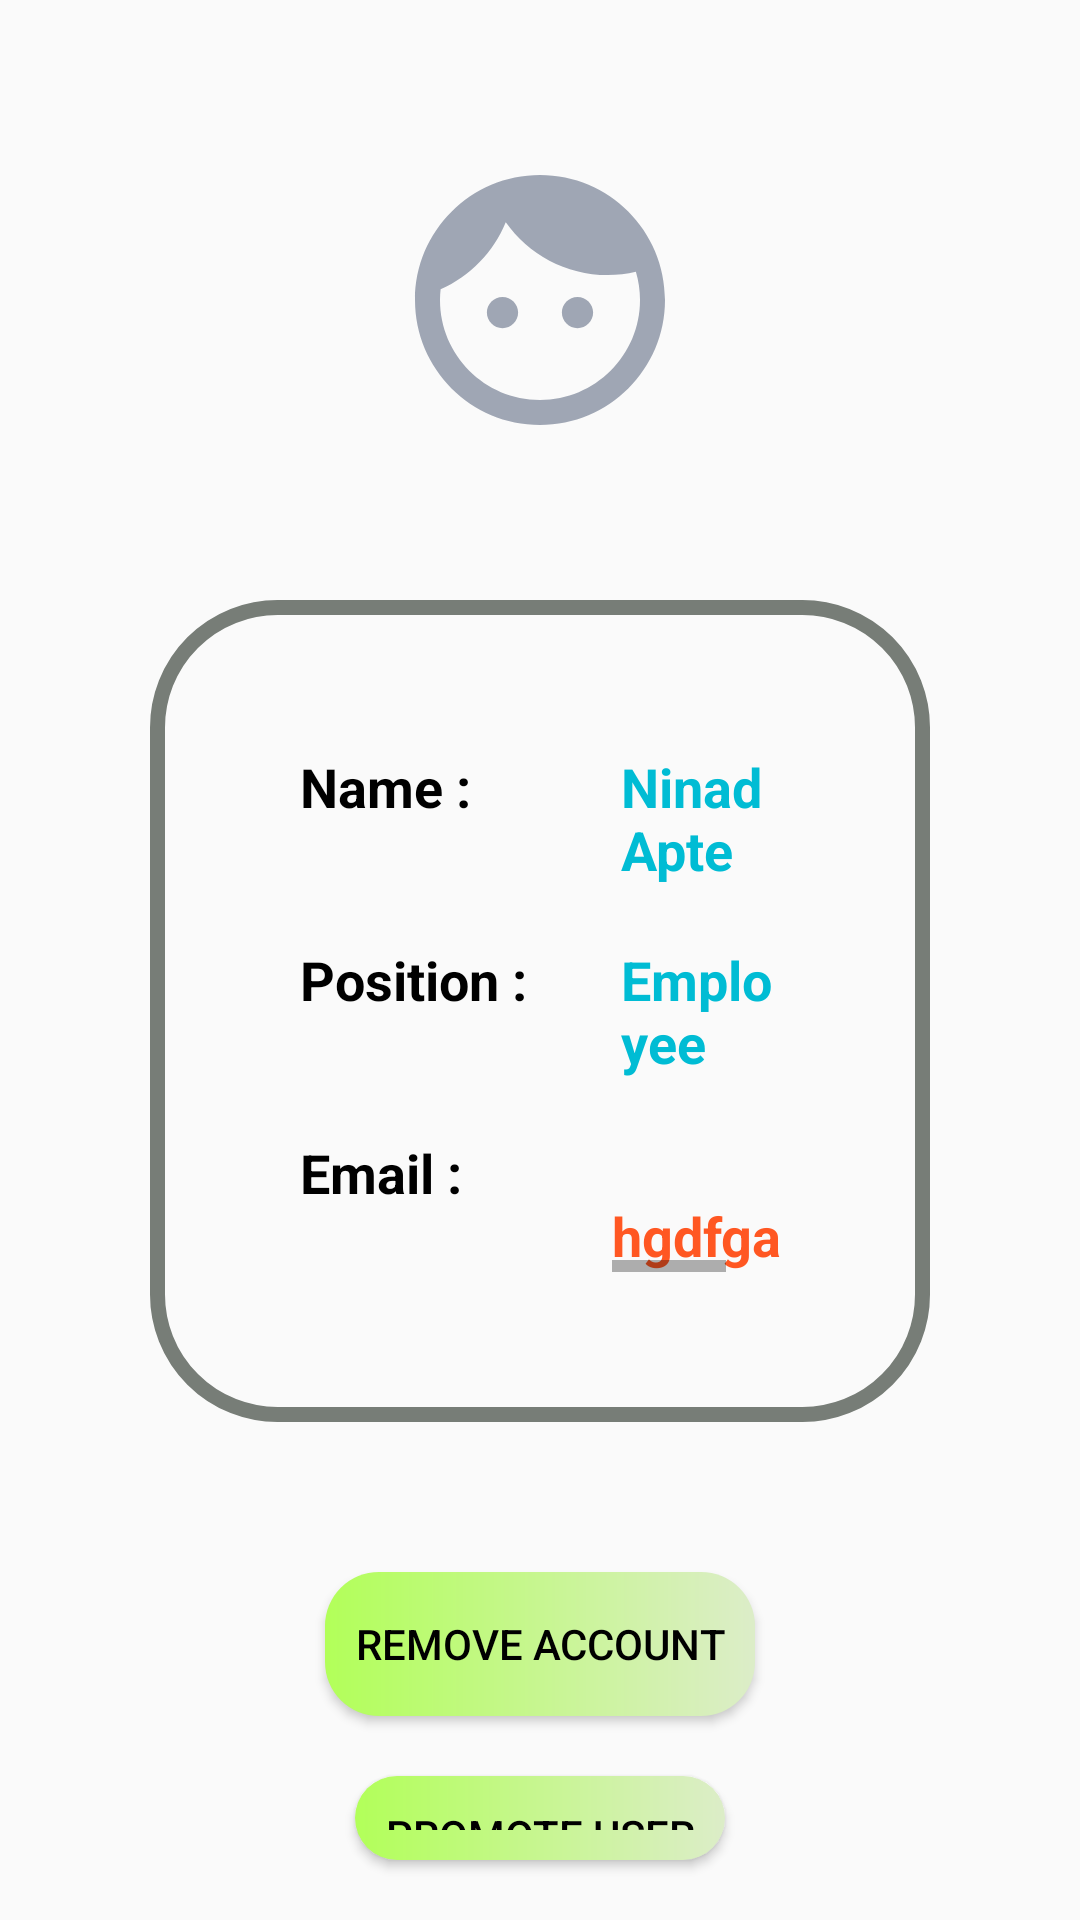

Android layout source for this screen:
<!-- AndroidManifest.xml: application theme AppTheme -->
<!-- res/layout/activity_display_profile_activity.xml -->
<?xml version="1.0" encoding="utf-8"?>
<RelativeLayout xmlns:android="http://schemas.android.com/apk/res/android"
    xmlns:app="http://schemas.android.com/apk/res-auto"
    xmlns:tools="http://schemas.android.com/tools"
    android:layout_width="match_parent"
    android:layout_height="match_parent"
    tools:context=".Display_profile_activity">

    <ImageView
        android:id="@+id/imageView3"
        android:layout_width="100dp"
        android:layout_height="100dp"
        android:layout_centerHorizontal="true"
        android:layout_margin="50dp"
        app:srcCompat="@drawable/ic_baseline_face_24" />




        <RelativeLayout
            android:id="@+id/rel"
            android:layout_width="match_parent"
            android:layout_height="wrap_content"
            android:layout_below="@id/imageView3"
            android:layout_centerHorizontal="true"
            android:layout_marginStart="50dp"

            android:layout_marginEnd="50dp"
            android:layout_marginBottom="50dp"
            android:background="@drawable/profile_picture_box_shape"
            android:padding="30dp">
            <HorizontalScrollView android:layout_width="fill_parent"
                android:layout_height="wrap_content"
                android:layout_below="@+id/textView4"
                android:layout_marginStart="20dp"
                android:layout_marginLeft="30dp"
                android:layout_marginTop="20dp"
                android:layout_marginEnd="20dp"
                android:layout_marginBottom="20dp"
                android:layout_toRightOf="@+id/textView5">
                <TextView
                    android:id="@+id/textView6"
                    android:layout_width="match_parent"
                    android:layout_height="wrap_content"


                    android:maxLines="1"
                    android:scrollHorizontally="true"

                    android:text="hgdfgafga"
                    android:textColor="#FF5722"
                    android:scrollbars = "horizontal"
                    android:textSize="18sp"
                    android:textStyle="bold" />

            </HorizontalScrollView>




            <TextView
                android:id="@+id/textView3"
                android:layout_width="wrap_content"
                android:layout_height="wrap_content"
                android:layout_below="@id/textView"
                android:layout_marginStart="20dp"
                android:layout_marginTop="20dp"
                android:layout_marginEnd="20dp"
                android:layout_marginBottom="20dp"
                android:text="Position :"
                android:textSize="18sp"
                android:textStyle="bold" />

            <TextView
                android:id="@+id/textView4"
                android:layout_width="wrap_content"
                android:layout_height="wrap_content"
                android:layout_below="@id/textView"
                android:layout_marginStart="20dp"
                android:layout_marginLeft="30dp"
                android:layout_marginTop="20dp"
                android:layout_marginEnd="20dp"
                android:layout_marginBottom="20dp"
                android:layout_toRightOf="@id/textView"
                android:text="Employee"
                android:textColor="#00BCD4"
                android:textSize="18sp"
                android:textStyle="bold" />

            <TextView
                android:id="@+id/textView5"
                android:layout_width="wrap_content"
                android:layout_height="wrap_content"
                android:layout_below="@id/textView3"
                android:layout_marginStart="20dp"
                android:layout_marginTop="20dp"
                android:layout_marginEnd="20dp"
                android:layout_marginBottom="20dp"
                android:text="Email :"
                android:textSize="18sp"
                android:textStyle="bold" />

            <TextView
                android:id="@+id/textView2"
                android:layout_width="wrap_content"
                android:layout_height="wrap_content"
                android:layout_marginStart="20dp"
                android:layout_marginLeft="30dp"
                android:layout_marginTop="20dp"
                android:layout_marginEnd="20dp"
                android:layout_marginBottom="20dp"
                android:layout_toRightOf="@id/textView"
                android:text="Ninad Apte"
                android:textColor="#00BCD4"
                android:textSize="18sp"
                android:textStyle="bold" />

            <TextView
                android:id="@+id/textView"
                android:layout_width="wrap_content"
                android:layout_height="wrap_content"
                android:layout_marginStart="20dp"
                android:layout_marginTop="20dp"
                android:layout_marginEnd="20dp"
                android:layout_marginBottom="20dp"
                android:text="Name :"
                android:textSize="18sp"
                android:textStyle="bold" />

        </RelativeLayout>


<Button
android:background="@drawable/button_background"
android:id="@+id/button2"
android:layout_below="@id/rel"
android:layout_centerHorizontal="true"
android:layout_height="wrap_content"
android:layout_width="wrap_content"
android:padding="10dp"
android:text="Remove Account" /><Button
android:background="@drawable/button_background"
android:id="@+id/button3"
android:layout_below="@id/button2"
android:layout_centerHorizontal="true"
android:layout_height="wrap_content"
android:layout_margin="20dp"
android:layout_width="wrap_content"
android:padding="10dp"
android:text="Promote User" /></RelativeLayout>
<!-- resources referenced by this layout -->
<resources>
  <!-- drawable button_background (drawable) -->
  <?xml version="1.0" encoding="utf-8"?>
  <shape xmlns:android="http://schemas.android.com/apk/res/android">
  
          <corners android:radius="18dp"  >
  
          </corners>
          <gradient android:startColor="#DCEDC8" android:endColor="#B2FF59"
              android:angle="180"></gradient>
  
  
  </shape>
  
  
  <!-- drawable ic_baseline_face_24 (drawable) -->
  <vector android:height="24dp" android:tint="#9FA6B4"
      android:viewportHeight="24" android:viewportWidth="24"
      android:width="24dp" xmlns:android="http://schemas.android.com/apk/res/android">
      <path android:fillColor="@android:color/white" android:pathData="M9,11.75c-0.69,0 -1.25,0.56 -1.25,1.25s0.56,1.25 1.25,1.25 1.25,-0.56 1.25,-1.25 -0.56,-1.25 -1.25,-1.25zM15,11.75c-0.69,0 -1.25,0.56 -1.25,1.25s0.56,1.25 1.25,1.25 1.25,-0.56 1.25,-1.25 -0.56,-1.25 -1.25,-1.25zM12,2C6.48,2 2,6.48 2,12s4.48,10 10,10 10,-4.48 10,-10S17.52,2 12,2zM12,20c-4.41,0 -8,-3.59 -8,-8 0,-0.29 0.02,-0.58 0.05,-0.86 2.36,-1.05 4.23,-2.98 5.21,-5.37C11.07,8.33 14.05,10 17.42,10c0.78,0 1.53,-0.09 2.25,-0.26 0.21,0.71 0.33,1.47 0.33,2.26 0,4.41 -3.59,8 -8,8z"/>
  </vector>
  <!-- drawable profile_picture_box_shape (drawable) -->
  <?xml version="1.0" encoding="utf-8"?>
  <shape xmlns:android="http://schemas.android.com/apk/res/android" >
  
      <stroke
          android:width="5dp"
          android:color="#777d77" />
  
      <corners android:radius="40dp" />
  
      <gradient
          android:angle="270"
          />
  
  </shape>
  <style name="AppTheme" parent="Theme.AppCompat.Light.DarkActionBar">
          
  
          <item name="colorPrimary">#0277BD</item>
          <item name="colorPrimaryDark">#01579B</item>
          <item name="colorAccent">#E91E63</item>
          <item name="android:textColor">#000000</item>
      </style>
</resources>
